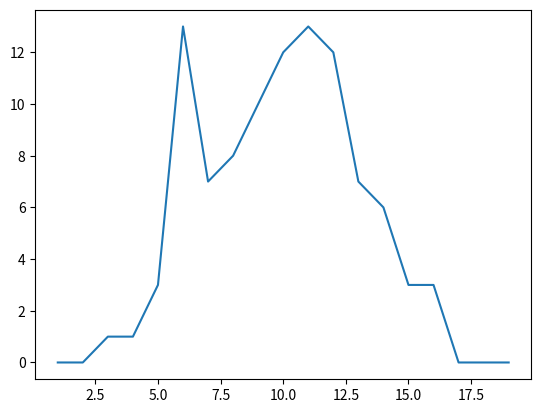

Write Python code to recreate this figure.
import random
import matplotlib.pyplot as plt

list_numbers = []
list_count_numbers = []


def create_random_numbers():
    for i in range(0, 1000):
        new_number = random.randrange(0, 100)
        if new_number in list_numbers:
            n_index = list_numbers.index(new_number)
            list_count_numbers[n_index] += 1
        else:
            list_numbers.append(new_number)
            list_count_numbers.append(1)


def print_numbers_count():
    c = 0
    for i in list_numbers:
        print("{} -> {}".format(i, list_count_numbers[c]))
        c += 1


def main():

    create_random_numbers()
    print_numbers_count()
    print(average(list_count_numbers))
    analysis(list_count_numbers)


def average(list_count):

    average_count = 0

    for c in list_count:
        average_count += c

    return (average_count * 1.0)/(len(list_count)*1.0)


def analysis(list_count):
    x = []
    y = []
    for c in range(1, 20):
        count = list_count.count(c)
        print(count)
        x.append(c)
        y.append(count)

    plt.plot(x, y)
    plt.show()


if __name__ == '__main__':
    main()

